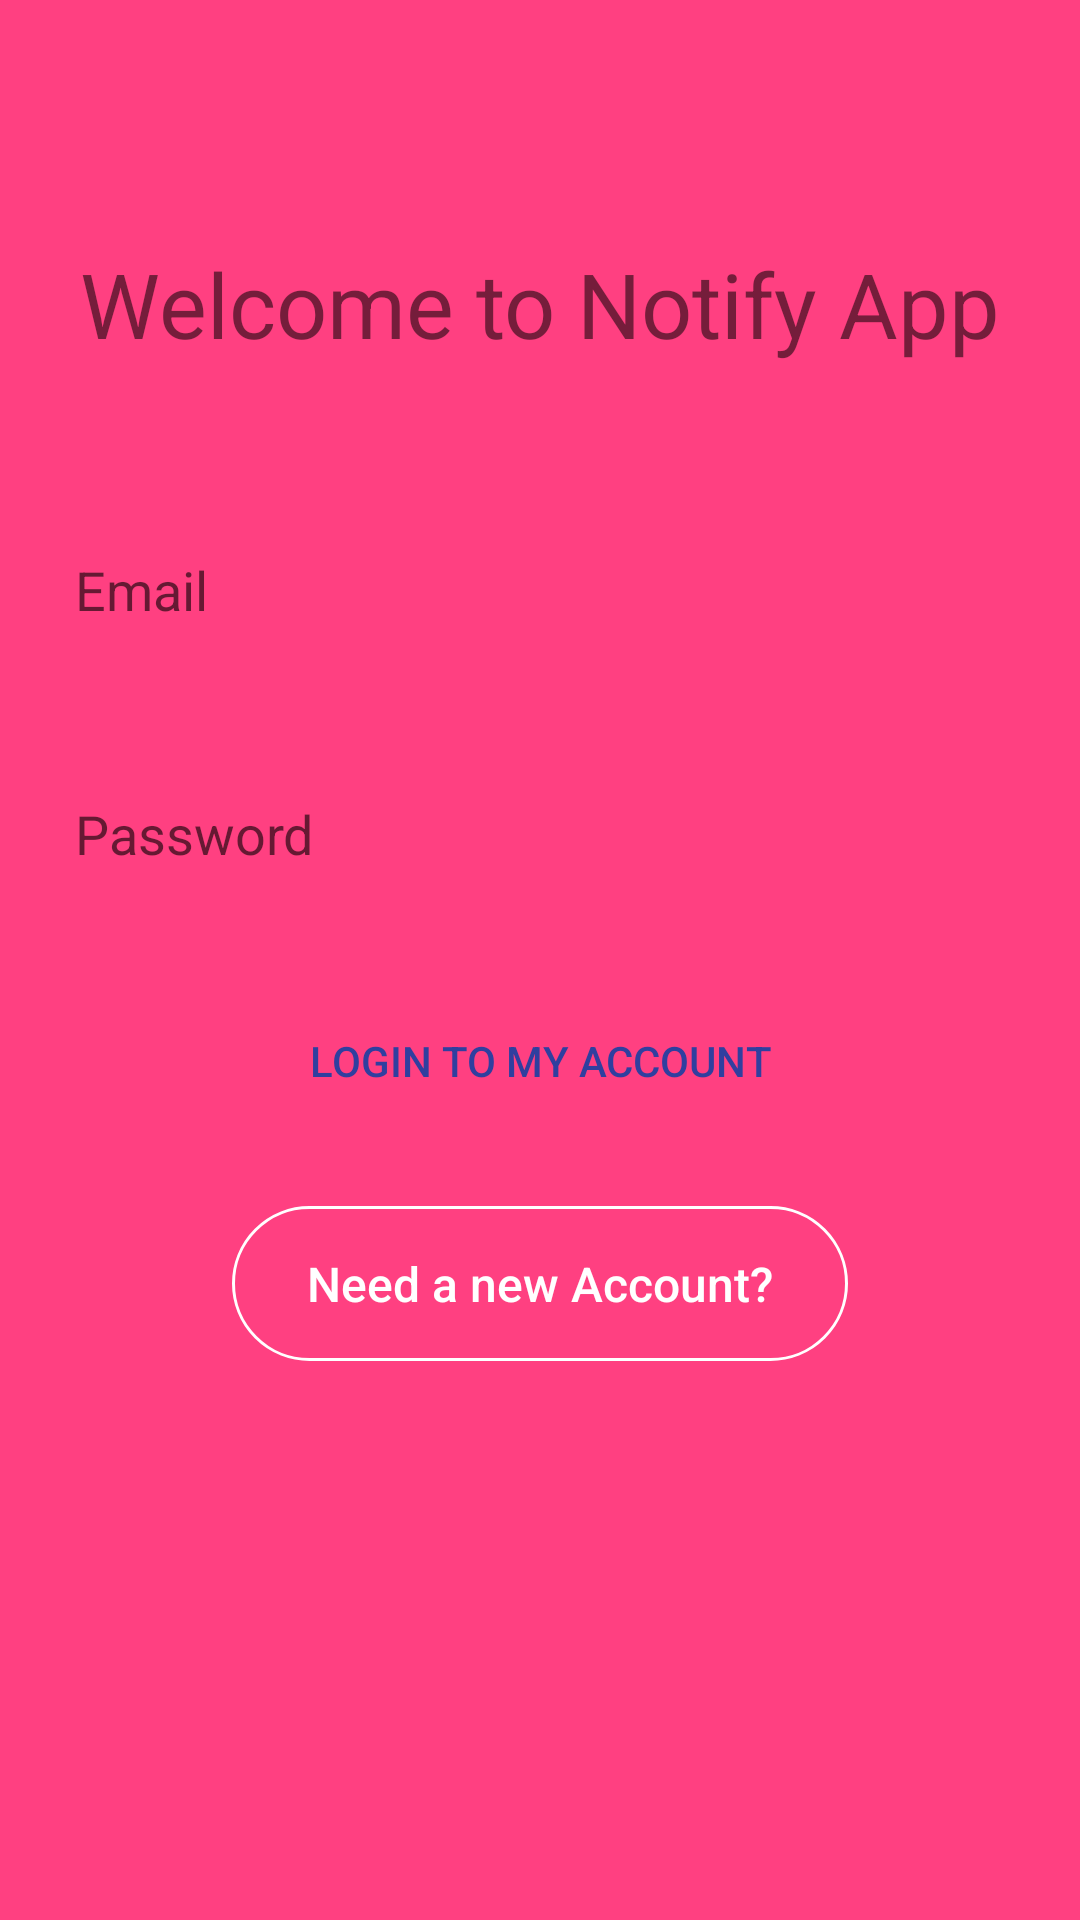

Reconstruct the res/layout file that produces this screen, plus the resources it refers to.
<!-- AndroidManifest.xml: application theme AppTheme -->
<!-- res/layout/activity_login.xml -->
<?xml version="1.0" encoding="utf-8"?>
<RelativeLayout xmlns:android="http://schemas.android.com/apk/res/android"
    xmlns:app="http://schemas.android.com/apk/res-auto"
    xmlns:tools="http://schemas.android.com/tools"
    android:layout_width="match_parent"
    android:layout_height="match_parent"
    android:background="@color/colorAccent"
    tools:context="com.example.android.notification.Activities.LoginActivity">

    <TextView
        android:id="@+id/loginHeading"
        android:layout_width="wrap_content"
        android:layout_height="wrap_content"
        android:layout_alignParentTop="true"
        android:layout_centerHorizontal="true"
        android:layout_marginTop="81dp"
        android:text="Welcome to Notify App"
        android:textSize="30sp" />

    <EditText
        android:id="@+id/login_email"
        android:layout_width="match_parent"
        android:layout_height="wrap_content"
        android:layout_below="@+id/loginHeading"
        android:layout_centerHorizontal="true"
        android:layout_marginTop="48dp"
        android:background="@drawable/input_background"
        android:ems="10"
        android:hint="Email"
        android:inputType="textEmailAddress"
        android:paddingBottom="15dp"
        android:paddingLeft="25dp"
        android:paddingRight="25dp"
        android:paddingTop="15dp" />

    <EditText
        android:id="@+id/login_password"
        android:layout_width="match_parent"
        android:layout_height="wrap_content"
        android:layout_alignStart="@+id/login_email"
        android:layout_below="@+id/login_email"
        android:layout_marginTop="27dp"
        android:background="@drawable/input_background"
        android:ems="10"
        android:hint="Password"
        android:inputType="textPassword"
        android:paddingBottom="15dp"
        android:paddingLeft="25dp"
        android:paddingRight="25dp"
        android:paddingTop="15dp" />

    <Button
        android:id="@+id/login_btn"
        android:layout_width="match_parent"
        android:layout_height="wrap_content"
        android:layout_below="@+id/login_password"
        android:layout_centerHorizontal="true"
        android:layout_marginTop="24dp"
        android:background="@drawable/input_background"
        android:paddingBottom="15dp"
        android:paddingLeft="25dp"
        android:paddingRight="25dp"
        android:paddingTop="15dp"
        android:text="Login to my Account"
        android:textColor="@color/colorPrimaryDark" />

    <Button
        android:id="@+id/login_register_btn"
        android:layout_width="wrap_content"
        android:layout_height="wrap_content"
        android:layout_below="@+id/login_btn"
        android:layout_centerHorizontal="true"
        android:layout_marginTop="24dp"
        android:background="@drawable/border_button"
        android:paddingBottom="15dp"
        android:paddingLeft="25dp"
        android:paddingRight="25dp"
        android:paddingTop="15dp"
        android:text="Need a new Account?"
        android:textAllCaps="false"
        android:textColor="@android:color/white"
        android:textSize="16sp" />
    <ProgressBar
        android:id="@+id/progressBar"
        style="?android:attr/progressBarStyleHorizontal"
        android:layout_width="match_parent"
        android:layout_height="wrap_content"
        android:layout_alignParentStart="true"
        android:layout_alignParentTop="true"
        android:layout_centerHorizontal="true"
        android:background="#000"
        android:indeterminate="true"
        android:visibility="invisible"/>
</RelativeLayout>
<!-- resources referenced by this layout -->
<resources>
  <color name="colorAccent">#ff4081</color>
  <color name="colorPrimaryDark">#303f9f</color>
  <!-- drawable border_button (drawable) -->
  <?xml version="1.0" encoding="utf-8"?>
  <selector xmlns:android="http://schemas.android.com/apk/res/android">
      <item>
          <shape>
              <corners android:radius="30dp"/>
              <stroke android:color="@android:color/white" android:width="1dp"/>
          </shape>
      </item>
      <item  android:state_pressed="true">
          <shape>
              <solid android:color="@color/colorPrimaryDark"/>
          </shape>
  
      </item>
  
  </selector>
  <style name="AppTheme" parent="Theme.AppCompat.Light.NoActionBar">
          
          <item name="colorPrimary">@color/toolbar</item>
          <item name="colorPrimaryDark">@color/upper</item>
          <item name="colorAccent">@color/colorAccent</item>
      </style>
  <color name="toolbar">#00E5FF</color>
  <color name="upper">#00B8D4</color>
</resources>
